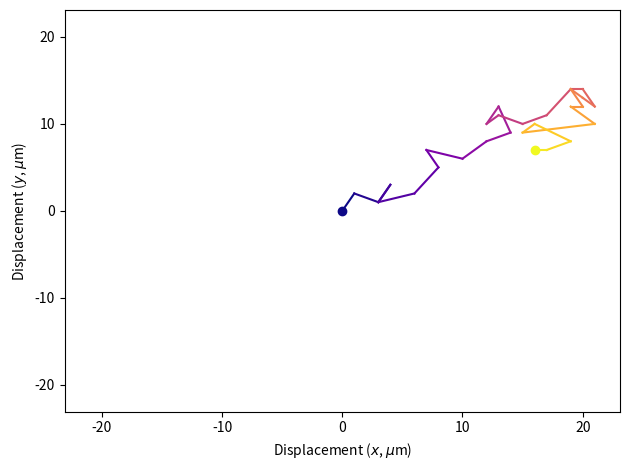
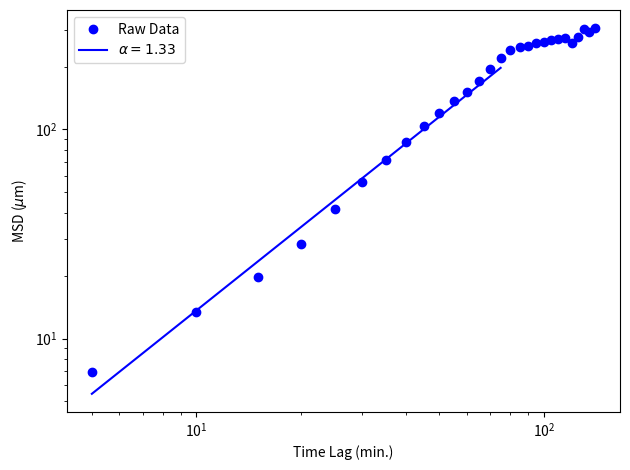
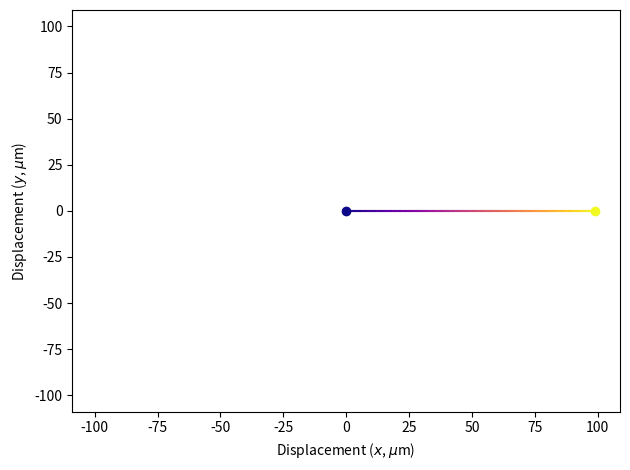
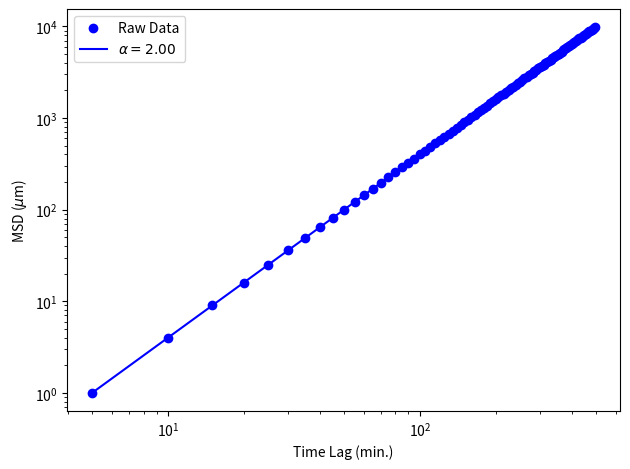
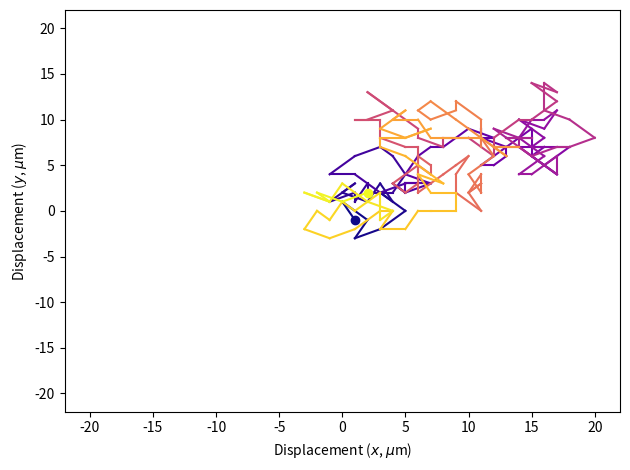
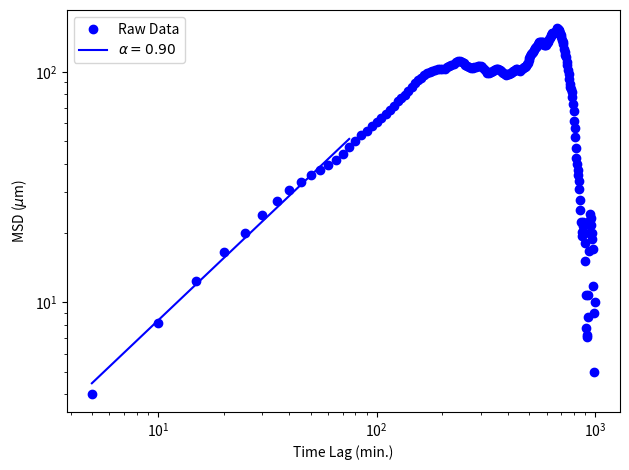

Generate these figures, in order, with matplotlib:
#!/opt/local/bin/python

"""

This script contains several functions to extract parameters from cell trajectories.
It is intended to be used as a module to incorporate the functions into a migration analysis pipeline.
Running this script directly will generate and display some plots using sample trajectory data.
The results are simply plotted, but the data can easily be exported.

"""

import itertools
from copy import deepcopy

import numpy as np
import matplotlib.pyplot as plt
from scipy.stats import linregress

def extract_mean_inst_speed(x, y, t):
    """Returns the mean instantaneous speed for a 2D trajectory
    
    Parameters
    ----------
    x : 1D numpy array
         an array of the x positions
    y : 1D numpy array
         an array of the y positions
    t : 1D numpy array
         an array of the time points

    Returns
    -------
    mean_inst_speed : float
         the mean instantaneous speed
    """

    speeds = np.zeros(len(x) - 1)
    for i in range(len(x) - 1):
        dist = np.sqrt((x[i+1] - x[i])**2 + (y[i+1] - y[i])**2)
        speeds[i] = dist / (t[i+1] - t[i])
    mean_inst_speed = np.mean(speeds)

    return mean_inst_speed

def extract_persistence(x, y):
    """Returns the persistence value for a 2D trajectory

    Parameters
    ----------
    x : 1D numpy array
         an array of the x positions
    y : 1D numpy array
         an array of the y positions

    Returns
    -------
    persistence : float
         the persistence of the trajectory
    """

    distances = np.zeros(len(x) - 1)
    for i in range(len(x) - 1):
        distances[i] = np.sqrt((x[i+1] - x[i])**2 + (y[i+1] - y[i])**2)
    full_dist = np.linalg.norm((x[-1] - x[0], y[-1] - y[0]))
    persistence = full_dist / np.sum(distances)

    return persistence

def extract_msd(x, y, t):
    """Returns the mean squared displacement and power-law exponent for a 2D trajectory

    Parameters
    ----------
    x : 1D numpy array
         an array of the x positions
    y : 1D numpy array
         an array of the y positions
    t : 1D numpy array
         an array of the time points

    Returns
    -------
    msd : 1D numpy array
        the mean squared displacement
    time_lag : 1D numpy array
        the time lag of the msd
    slope : float
        the power-law exponent from the fit of the msd
    intercept : float
        the y-intercept from the power-law fit of the msd
    """

    # extracts the msd (this can be done much faster using a fft)
    msd = np.zeros_like(x) * np.nan
    for i in range(len(x)):
        displ_sq = np.zeros_like(x) * np.nan
        for j in range(len(x) - i):
            displ_sq[j] = (x[j + i] - x[j]) ** 2 + (y[j + i] - y[j]) ** 2
        msd[i] = np.nanmean(displ_sq)

    #fits to find power-law slope (linear regression of log-transform)
    result = linregress(np.log(t[1:15]), np.log(msd[1:15]))
    slope, intercept, r_value, p_value, std_err = result

    return t, msd, (slope, intercept)

def extract_dir_corr(traj_list):
    """Extracts the directional correlation vs. starting distance for a list of trajectories

    Parameters
    ----------
    traj_list : list of dictionaries
        each dictionary should be a trajectory containing: 'x' (x positions), 'y' (y positions), 't' (time points)

    Returns
    -------
    start_dist_list : 1D numpy array
        a list of the starting distances between trajectories
    mean_corr_list : 1D numpy array
        a list of the mean directional correlation corresponding to start_dist_list
    """

    #make list of all possible trajectory combinations
    iter_list = itertools.combinations(range(len(traj_list)), 2)
    # comb_list = list(itertools.islice(iter_list,0,None,1000)) # do this if you want to get a sample
    comb_list = list(itertools.islice(iter_list))

    #make arrays to keep track of the starting distance and mean correlation
    mean_dist_list = []
    mean_corr_list = []

    #iterates through the combinations
    for idxs in comb_list:

        #gets the trajectories to analyze in this iteration
        traj1 = traj_list[idxs[0]]
        traj2 = traj_list[idxs[1]]

        #determines the overlapping timepoints
        traj1_overlap_idx = np.argwhere(np.isin(traj1['t'],traj2['t']))

        #only analyze if there is any overlap
        if len(traj1_overlap_idx) > 0:

            # for overlapping timepionts, makes a new array of the xyt coordinates
            traj1_overlap = np.array([traj1['x'][traj1_overlap_idx],
                                      traj1['y'][traj1_overlap_idx],
                                      traj1['t'][traj1_overlap_idx]])

            # finds the corresponding timepoints in traj2 and gets the xyt coordinates
            traj2_overlap_idx = np.argwhere(np.isin(traj2['t'],traj1['t']))
            traj2_overlap = np.array([traj2['x'][traj2_overlap_idx],
                                      traj2['y'][traj2_overlap_idx],
                                      traj2['t'][traj2_overlap_idx]])

            #calculates the mean correlation for the x,y data across the overlapping timepoints
            dist_list, corr_list = get_corr(traj1_overlap[:2,:], traj2_overlap[:2,:])
            mean_dist = np.nanmean(dist_list)
            mean_corr = np.nanmean(corr_list)

            # append to lists
            mean_dist_list.append(mean_dist)
            mean_corr_list.append(mean_corr)

    return mean_dist_list, mean_corr_list

def get_corr(traj1,traj2):
    """calculates the directional correlations between two 2D trajectories

    Parameters
    ----------
    traj1 : 2D list
        a list for trajectory one with the form [[x1, x2, xn],[y1, y2, yn]]
    traj2 : 2D list
        a list for trajectory one with the form [[x1, x2, xn],[y1, y2, yn]]

    Returns
    -------
    dist_list : 1D numpy array
        an array of the distances between the trajectories at each time point
    corr_list : 1D numpy array
        an array of the correlations at each time point

    """

    #calculates the distances between the trajectories at each time step
    dist_list = np.linalg.norm((traj2[0] - traj1[0], traj2[1] - traj1[1]),axis=0)

    #calculates the displacement angles and the directional correlations
    traj1_angles = np.arctan2(traj1[1][1:] - traj1[1][:-1], traj1[0][1:] - traj1[0][:-1])
    traj2_angles = np.arctan2(traj2[1][1:] - traj2[1][:-1], traj2[0][1:] - traj2[0][:-1])
    corr_list = np.cos(traj2_angles - traj1_angles)

    return dist_list, corr_list

def test_migration_analysis(x,y,t):
    """Calculates trajectory parameters and plots the data to display

    Parameters
    ----------
    x : 1D numpy array
        an array of the x positions
    y : 1D numpy array
        an array of the y positions
    t : 1D numpy array
        an array of the time points
    """

    print("Mean Inst. Speed:", extract_mean_inst_speed(x,y,t), "um/min")
    print("Persistence: ", extract_persistence(x,y))

    #plots the trajectory from the origin
    fig, ax = plt.subplots()
    cmap = plt.cm.get_cmap('plasma')
    n = len(x)
    colors = [cmap(1. * i / (n - 1)) for i in range(n - 1)]
    ax.set_prop_cycle('color', colors)
    for i in range(n - 1):
        ax.plot(x[i:i + 2], y[i:i + 2])
    ax.plot(x[0],y[0],'o',color=cmap(0))
    ax.plot(x[-1],y[-1],'o',color=cmap(np.inf))

    ax_max = max(max(np.sqrt(x**2)),max(np.sqrt(y**2)))
    ax_max = ax_max + ax_max * 0.1
    ax.set_xlim(-ax_max,ax_max)
    ax.set_ylim(-ax_max,ax_max)
    ax.set_xlabel('Displacement ($x$, $\mu$m)')
    ax.set_ylabel('Displacement ($y$, $\mu$m)')
    plt.tight_layout()

    #plots the msd with a power-law fit
    fig2, ax2 = plt.subplots()
    t_lag, msd, (alpha, intercept) = extract_msd(x,y,t)
    ax2.plot(t_lag,msd,'bo',label="Raw Data")
    t_fit = np.linspace(t_lag[1],t_lag[15],10)
    msd_fit = t_fit ** alpha * np.exp(intercept)
    ax2.plot(t_fit,msd_fit,'b-',label=r"$\alpha=%.2f$"%alpha)
    ax2.set_xscale('log')
    ax2.set_yscale('log')
    ax2.set_xlabel('Time Lag (min.)')
    ax2.set_ylabel('MSD ($\mu$m)')
    ax2.legend(loc='upper left')
    plt.tight_layout()

    plt.show()

def main():
    """Uses some simulated data to test the trajectory analysis"""

    #set a pixel size and time interval for the tests
    px_size = 1 #pixel size (in um, e.g.)
    time_int = 5 #time interval (in min, e.g.)

    # uses some made-up data
    print("Made-up Trajectory")
    x = np.array([0,1,3,4,3,6,8,7,10,12,14,13,12,13,15,17,19,20,21,20,19,20,19,21,15,16,19,17,16]) * px_size
    y = np.array([0,2,1,3,1,2,5,7,6,8,9,12,10,11,10,11,14,14,12,13,14,12,12,10,9,10,8,7,7]) * px_size
    t = np.arange(len(x)) * time_int
    test_migration_analysis(x,y,t)

    # uses a perfectly straight trajectory
    print("Straight Trajectory")
    x = np.arange(100)
    y = np.zeros(100)
    t = np.arange(len(x)) * time_int
    test_migration_analysis(x,y,t)

    # simulates a 2D random walk
    print("Random Walk")
    steps_x = np.random.randint(-2,3,size=(100,2))
    steps_y = np.random.randint(-2,3,size=(100,2))
    xy = np.concatenate([steps_x,steps_y]).cumsum(0)
    x = xy[:,0]
    y = xy[:,1]
    t = np.arange(len(x)) * time_int
    test_migration_analysis(x,y,t)

if __name__=="__main__":
    main()
